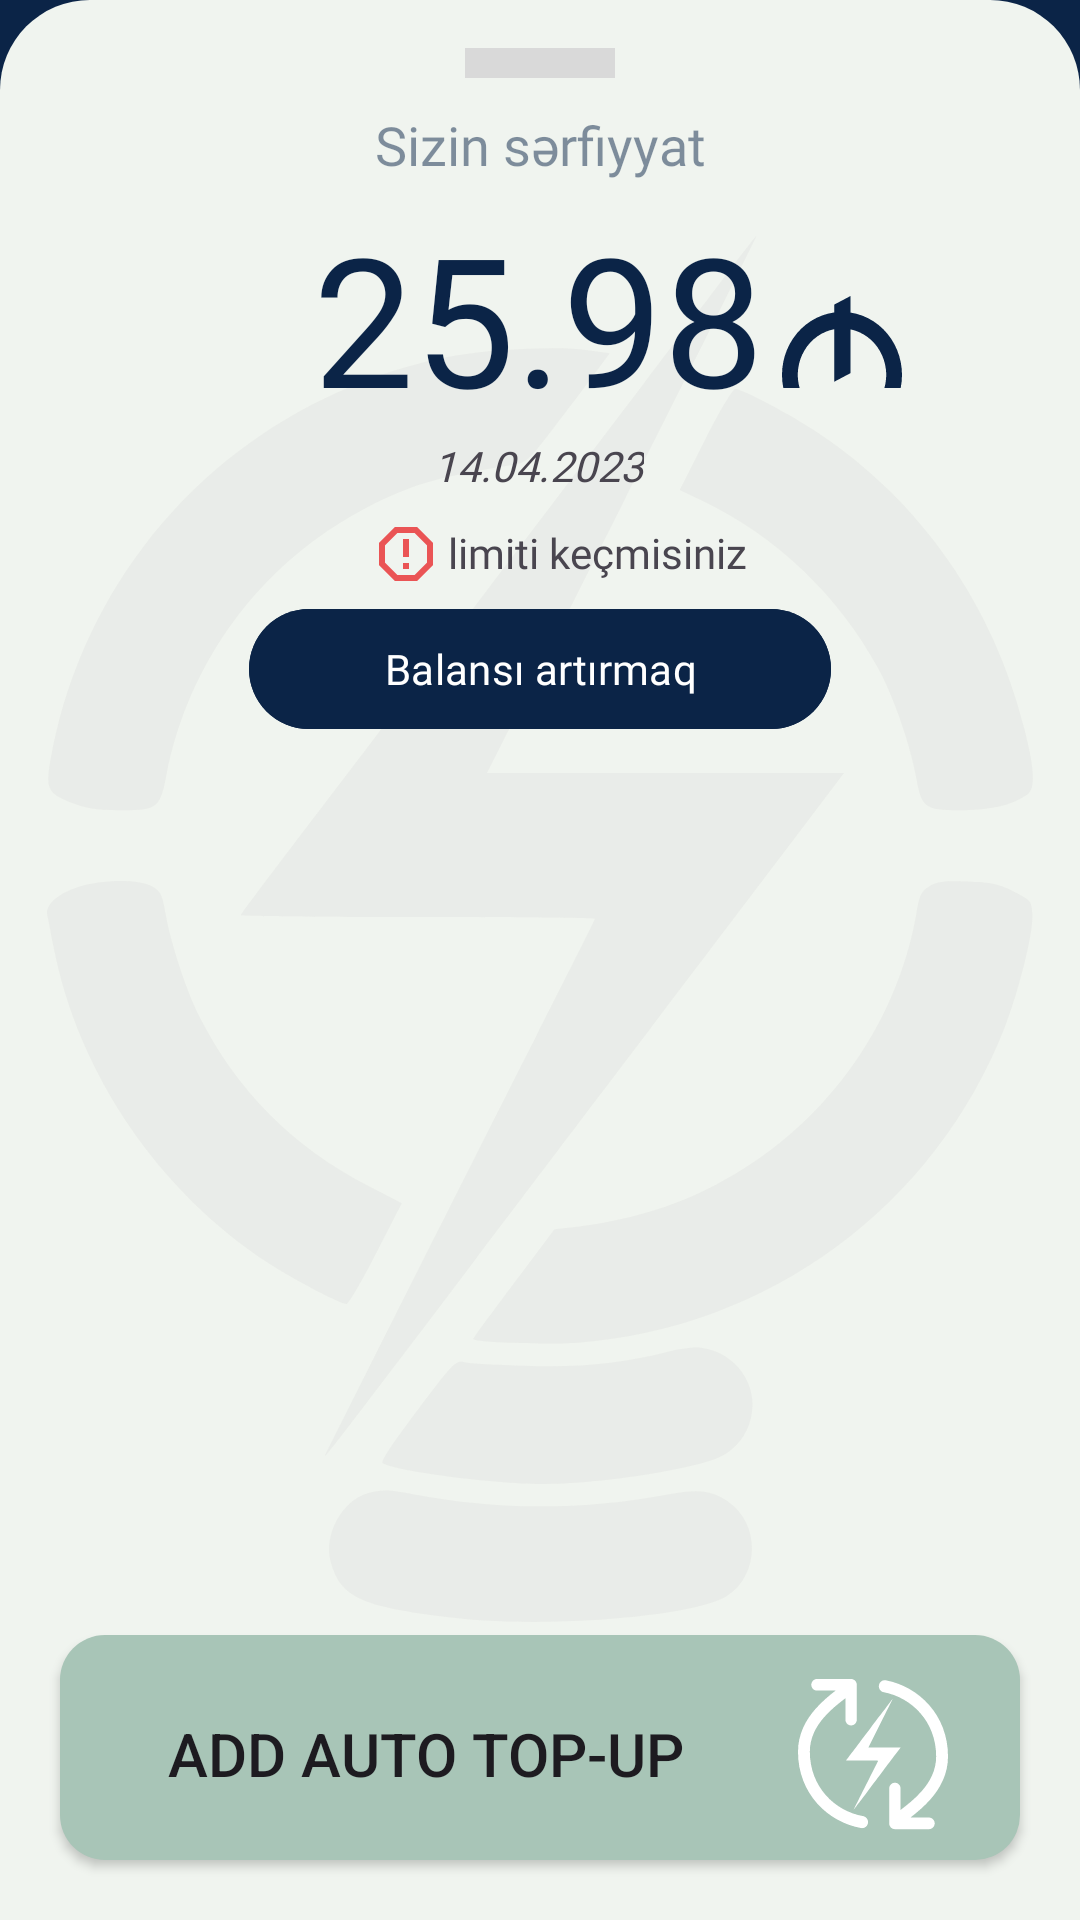

Layout XML and referenced resources for this Android screen:
<!-- AndroidManifest.xml: application theme Theme.EnergyAppUi -->
<!-- res/layout/fragment_payings_page.xml -->
<?xml version="1.0" encoding="utf-8"?>
<androidx.constraintlayout.widget.ConstraintLayout xmlns:android="http://schemas.android.com/apk/res/android"
    xmlns:tools="http://schemas.android.com/tools"
    android:layout_width="match_parent"
    android:layout_height="match_parent"
    android:background="@color/dark_blue"
    xmlns:app="http://schemas.android.com/apk/res-auto"
    tools:context=".PayingsPageFragment">

    <androidx.constraintlayout.widget.ConstraintLayout
        android:layout_width="match_parent"
        android:layout_height="match_parent"
        android:background="@drawable/bg_shape"

        app:layout_constraintBottom_toBottomOf="parent"
        app:layout_constraintEnd_toEndOf="parent"
        app:layout_constraintStart_toStartOf="parent"
        app:layout_constraintTop_toTopOf="parent">

        <View
            android:id="@+id/view"
            android:layout_width="50dp"
            android:layout_height="10dp"
            android:layout_marginTop="16dp"
            android:background="#D9D9D9"
            app:layout_constraintBottom_toBottomOf="parent"
            app:layout_constraintEnd_toEndOf="parent"
            app:layout_constraintHorizontal_bias="0.5"
            app:layout_constraintStart_toStartOf="parent"
            app:layout_constraintTop_toTopOf="parent"
            app:layout_constraintVertical_bias="0.0" />

        <TextView
            android:id="@+id/textView3"
            android:layout_width="wrap_content"
            android:layout_height="wrap_content"
            android:layout_marginTop="10dp"
            android:alpha="0.5"
            android:textSize="18sp"
            android:textColor="@color/dark_blue"
            android:fontFamily="@font/sfprodisplaybold"
            android:text="Sizin sərfiyyat"
            app:layout_constraintEnd_toEndOf="parent"
            app:layout_constraintStart_toStartOf="parent"
            app:layout_constraintTop_toBottomOf="@+id/view" />

        <TextView
            android:id="@+id/textView10"
            android:layout_width="wrap_content"
            android:layout_height="wrap_content"
            android:layout_marginTop="5dp"
            android:text="25.98"
            android:fontFamily="@font/sfprodisplaybold"
            android:textSize="60sp"
            android:textColor="@color/dark_blue"
            app:layout_constraintBottom_toBottomOf="parent"
            app:layout_constraintEnd_toEndOf="parent"
            app:layout_constraintHorizontal_bias="0.498"
            app:layout_constraintStart_toStartOf="parent"
            app:layout_constraintTop_toBottomOf="@+id/textView3"
            app:layout_constraintVertical_bias="0.001" />

        <ImageView
            android:id="@+id/imageView2"
            android:layout_width="40dp"
            android:layout_height="40dp"
            android:src="@drawable/azn_ic"
            app:layout_constraintBottom_toBottomOf="@+id/textView10"
            app:layout_constraintStart_toEndOf="@+id/textView10"
            app:layout_constraintTop_toTopOf="@+id/textView10"
            app:layout_constraintVertical_bias="0.8"
            android:layout_margin="6dp"/>

        <TextView
            android:id="@+id/textView11"
            android:layout_width="wrap_content"
            android:layout_height="wrap_content"
            android:text="14.04.2023"
            android:fontFamily="@font/sfprodisplayregular"
            android:textStyle="italic"
            app:layout_constraintEnd_toEndOf="@+id/textView10"
            app:layout_constraintStart_toStartOf="@+id/textView10"
            app:layout_constraintTop_toBottomOf="@+id/textView10" />

        <ImageView
            android:id="@+id/imageView8"
            android:layout_width="wrap_content"
            android:layout_height="wrap_content"
            android:layout_marginEnd="5dp"
            android:src="@drawable/danger_icon"
            app:layout_constraintBottom_toBottomOf="@+id/textView12"
            app:layout_constraintEnd_toStartOf="@+id/textView12"
            app:layout_constraintTop_toTopOf="@+id/textView12"
            app:layout_constraintVertical_bias="1.0" />

        <TextView
            android:id="@+id/textView12"
            android:layout_width="wrap_content"
            android:layout_height="wrap_content"
            android:layout_marginStart="5dp"
            android:text="limiti keçmisiniz"
            android:layout_marginTop="10dp"
            android:fontFamily="@font/sfprodisplayregular"
            app:layout_constraintEnd_toEndOf="@+id/textView11"
            app:layout_constraintHorizontal_bias="0.0"
            app:layout_constraintStart_toStartOf="@+id/textView11"
            app:layout_constraintTop_toBottomOf="@+id/textView11" />

        <com.google.android.material.button.MaterialButton
            android:id="@+id/button"
            android:layout_width="wrap_content"
            android:layout_height="wrap_content"
            android:backgroundTint="@color/dark_blue"
            android:layout_marginTop="18dp"
            android:paddingStart="45dp"
            android:paddingEnd="45dp"
            android:elevation="20dp"
            android:fontFamily="@font/sfprodisplaybold"
            android:text="Balansı artırmaq"
            app:layout_constraintBottom_toBottomOf="parent"
            app:layout_constraintEnd_toEndOf="parent"
            app:layout_constraintHorizontal_bias="0.5"
            app:layout_constraintStart_toStartOf="parent"
            app:layout_constraintTop_toBottomOf="@+id/textView11"
            app:layout_constraintVertical_bias="0.04" />

        <androidx.appcompat.widget.AppCompatButton
            android:id="@+id/btn_add_auto"
            android:layout_width="match_parent"
            android:layout_height="wrap_content"
            android:background="@drawable/add_auto_btn_bg"
            android:layout_margin="20dp"
            android:drawableEnd="@drawable/payment_cycle_icon"
            android:paddingEnd="24dp"
            android:paddingTop="14dp"
            android:paddingBottom="10dp"
            android:paddingStart="36dp"
            android:text="@string/add_auto"
            android:textAlignment="textStart"
            android:textSize="20sp"
            app:layout_constraintBottom_toBottomOf="parent"
            app:layout_constraintEnd_toEndOf="parent"
            app:layout_constraintStart_toStartOf="parent" />

        <androidx.recyclerview.widget.RecyclerView
            android:id="@+id/history_rv"
            android:layout_width="0dp"
            android:layout_height="0dp"
            app:layoutManager="androidx.recyclerview.widget.LinearLayoutManager"
            android:orientation="vertical"
            app:layout_constraintBottom_toTopOf="@+id/btn_add_auto"
            app:layout_constraintEnd_toEndOf="parent"
            app:layout_constraintStart_toStartOf="parent"
            app:layout_constraintTop_toBottomOf="@+id/button"
            tools:listitem="@layout/item_payings"/>

        <ImageView
            android:id="@+id/imageView10"
            android:layout_width="wrap_content"
            android:layout_height="wrap_content"
            android:src="@drawable/logo_merchant"
            android:elevation="-5dp"
            app:layout_constraintBottom_toBottomOf="parent"
            app:layout_constraintEnd_toEndOf="parent"
            app:layout_constraintStart_toStartOf="parent"
            app:layout_constraintTop_toBottomOf="@+id/view" />


    </androidx.constraintlayout.widget.ConstraintLayout>
</androidx.constraintlayout.widget.ConstraintLayout>
<!-- res/layout/item_payings.xml (included above) -->
<?xml version="1.0" encoding="utf-8"?>
<androidx.cardview.widget.CardView xmlns:android="http://schemas.android.com/apk/res/android"
    xmlns:app="http://schemas.android.com/apk/res-auto"
    xmlns:tools="http://schemas.android.com/tools"
    android:layout_width="match_parent"
    android:layout_height="wrap_content"
    android:backgroundTint="@color/cardview_gray"
    app:cardCornerRadius="15sp"
    android:layout_marginLeft="20dp"
    android:layout_marginRight="20dp"
    android:layout_marginTop="5dp"
    android:layout_marginBottom="5dp">

    <androidx.constraintlayout.widget.ConstraintLayout
        android:layout_width="match_parent"
        android:layout_height="match_parent"
        android:layout_marginStart="16dp"
        android:layout_marginEnd="9dp"
        android:layout_marginTop="9.29dp"
        android:layout_marginBottom="14dp">


        <ImageView
            android:id="@+id/imageView9"
            android:layout_width="wrap_content"
            android:layout_height="wrap_content"
            app:layout_constraintBottom_toBottomOf="parent"
            app:layout_constraintEnd_toEndOf="parent"
            app:layout_constraintHorizontal_bias="0.0"
            app:layout_constraintStart_toStartOf="parent"
            app:layout_constraintTop_toTopOf="parent"
            app:layout_constraintVertical_bias="0.024"
            app:srcCompat="@drawable/date_icon" />

        <TextView
            android:id="@+id/time"
            android:layout_width="wrap_content"
            android:layout_height="wrap_content"
            android:layout_marginStart="4dp"
            android:text="06.03.2023"
            android:textStyle="bold"
            app:layout_constraintBottom_toBottomOf="@+id/imageView9"
            app:layout_constraintStart_toEndOf="@+id/imageView9"
            app:layout_constraintTop_toTopOf="@+id/imageView9"
            app:layout_constraintVertical_bias="0.0" />

        <TextView
            android:id="@+id/totalKw"
            android:layout_width="wrap_content"
            android:layout_height="wrap_content"
            android:layout_marginTop="4dp"
            android:text="30632 KW/s"
            android:textSize="20sp"
            android:fontFamily="@font/sfprodisplaybold"
            android:textColor="@color/dark_blue"
            app:layout_constraintBottom_toBottomOf="parent"
            app:layout_constraintStart_toStartOf="@+id/imageView9"
            app:layout_constraintTop_toBottomOf="@+id/imageView9" />

        <TextView
            android:id="@+id/usedKW"
            android:layout_width="wrap_content"
            android:layout_height="wrap_content"
            android:text="165 kW/s"
            android:textColor="@color/dark_blue"
            android:textStyle="bold"
            app:layout_constraintBottom_toBottomOf="parent"
            app:layout_constraintEnd_toEndOf="parent"
            app:layout_constraintHorizontal_bias="1.0"
            app:layout_constraintStart_toEndOf="@+id/time"
            app:layout_constraintTop_toTopOf="parent"
            app:layout_constraintVertical_bias="0.024" />

        <TextView
            android:id="@+id/money"
            android:layout_width="wrap_content"
            android:layout_height="wrap_content"
            android:layout_marginTop="12dp"
            android:text="11.55 AZN"
            android:textSize="20sp"
            android:textStyle="bold"
            android:textColor="@color/dark_blue"
            app:layout_constraintBottom_toBottomOf="parent"
            app:layout_constraintEnd_toEndOf="@+id/usedKW"
            app:layout_constraintHorizontal_bias="1.0"
            app:layout_constraintStart_toStartOf="@+id/usedKW"
            app:layout_constraintTop_toBottomOf="@+id/usedKW" />


    </androidx.constraintlayout.widget.ConstraintLayout>

</androidx.cardview.widget.CardView>
<!-- resources referenced by this layout -->
<resources>
  <color name="cardview_gray">#D9D9D9</color>
  <color name="dark_blue">#0B2447</color>
  <!-- drawable add_auto_btn_bg (drawable) -->
  <?xml version="1.0" encoding="utf-8"?>
  <shape xmlns:android="http://schemas.android.com/apk/res/android">
  
      <solid android:color="@color/auto_bg_color"/>
      <corners android:radius="15dp"/>
  
  </shape>
  <!-- drawable azn_ic (drawable) -->
  <vector xmlns:android="http://schemas.android.com/apk/res/android"
      android:width="26dp"
      android:height="20dp"
      android:viewportWidth="26"
      android:viewportHeight="20">
    <path
        android:pathData="M14.849,3.603C16.611,3.871 18.302,4.517 19.818,5.501C21.333,6.484 22.641,7.785 23.66,9.322C24.678,10.859 25.386,12.6 25.74,14.436C26.094,16.273 26.086,18.167 25.717,20H22.188C22.565,18.654 22.67,17.241 22.499,15.85C22.327,14.459 21.881,13.121 21.19,11.921C20.5,10.722 19.579,9.687 18.486,8.883C17.394,8.079 16.155,7.524 14.847,7.253V16.77L11.343,18.627V7.215C10.014,7.461 8.75,8 7.633,8.796C6.516,9.592 5.571,10.627 4.86,11.834C4.15,13.041 3.689,14.392 3.508,15.799C3.328,17.206 3.431,18.638 3.812,20H0.283C-0.09,18.15 -0.094,16.238 0.269,14.386C0.632,12.533 1.357,10.78 2.396,9.237C3.434,7.693 4.766,6.393 6.306,5.418C7.846,4.443 9.561,3.814 11.343,3.572V1.854L14.849,0V3.603Z"
        android:fillColor="#0B2447"
        android:fillType="evenOdd"/>
  </vector>
  <!-- drawable bg_shape (drawable) -->
  <?xml version="1.0" encoding="utf-8"?>
  <shape xmlns:android="http://schemas.android.com/apk/res/android">
  
      <solid android:color="#F0F4EF" /> 
      <corners
          android:topLeftRadius="30dp"
          android:topRightRadius="30dp"
          android:bottomLeftRadius="0dp"
          android:bottomRightRadius="0dp" />
  
  </shape>
  <!-- drawable danger_icon (drawable) -->
  <vector xmlns:android="http://schemas.android.com/apk/res/android"
      android:width="18dp"
      android:height="18dp"
      android:viewportWidth="18"
      android:viewportHeight="18">
    <path
        android:pathData="M5.27,0L0,5.27V12.73L5.27,18H12.73C14.5,16.24 18,12.73 18,12.73V5.27L12.73,0M6.1,2H11.9L16,6.1V11.9L11.9,16H6.1L2,11.9V6.1M8,12H10V14H8V12ZM8,4H10V10H8V4Z"
        android:fillColor="#EA5455"/>
  </vector>
  <!-- drawable date_icon: vector/xml drawable (drawable, 2546 chars, omitted) -->
  <!-- drawable logo_merchant: vector/xml drawable (drawable, 4279 chars, omitted) -->
  <!-- drawable payment_cycle_icon: vector/xml drawable (drawable, 2940 chars, omitted) -->
  <string name="add_auto">Add auto Top-Up</string>
  <style name="Theme.EnergyAppUi" parent="Base.Theme.EnergyAppUi" />
  <color name="auto_bg_color">#A8C5B7</color>
  <style name="Base.Theme.EnergyAppUi" parent="Theme.Material3.DayNight.NoActionBar">
          
          
      </style>
</resources>
